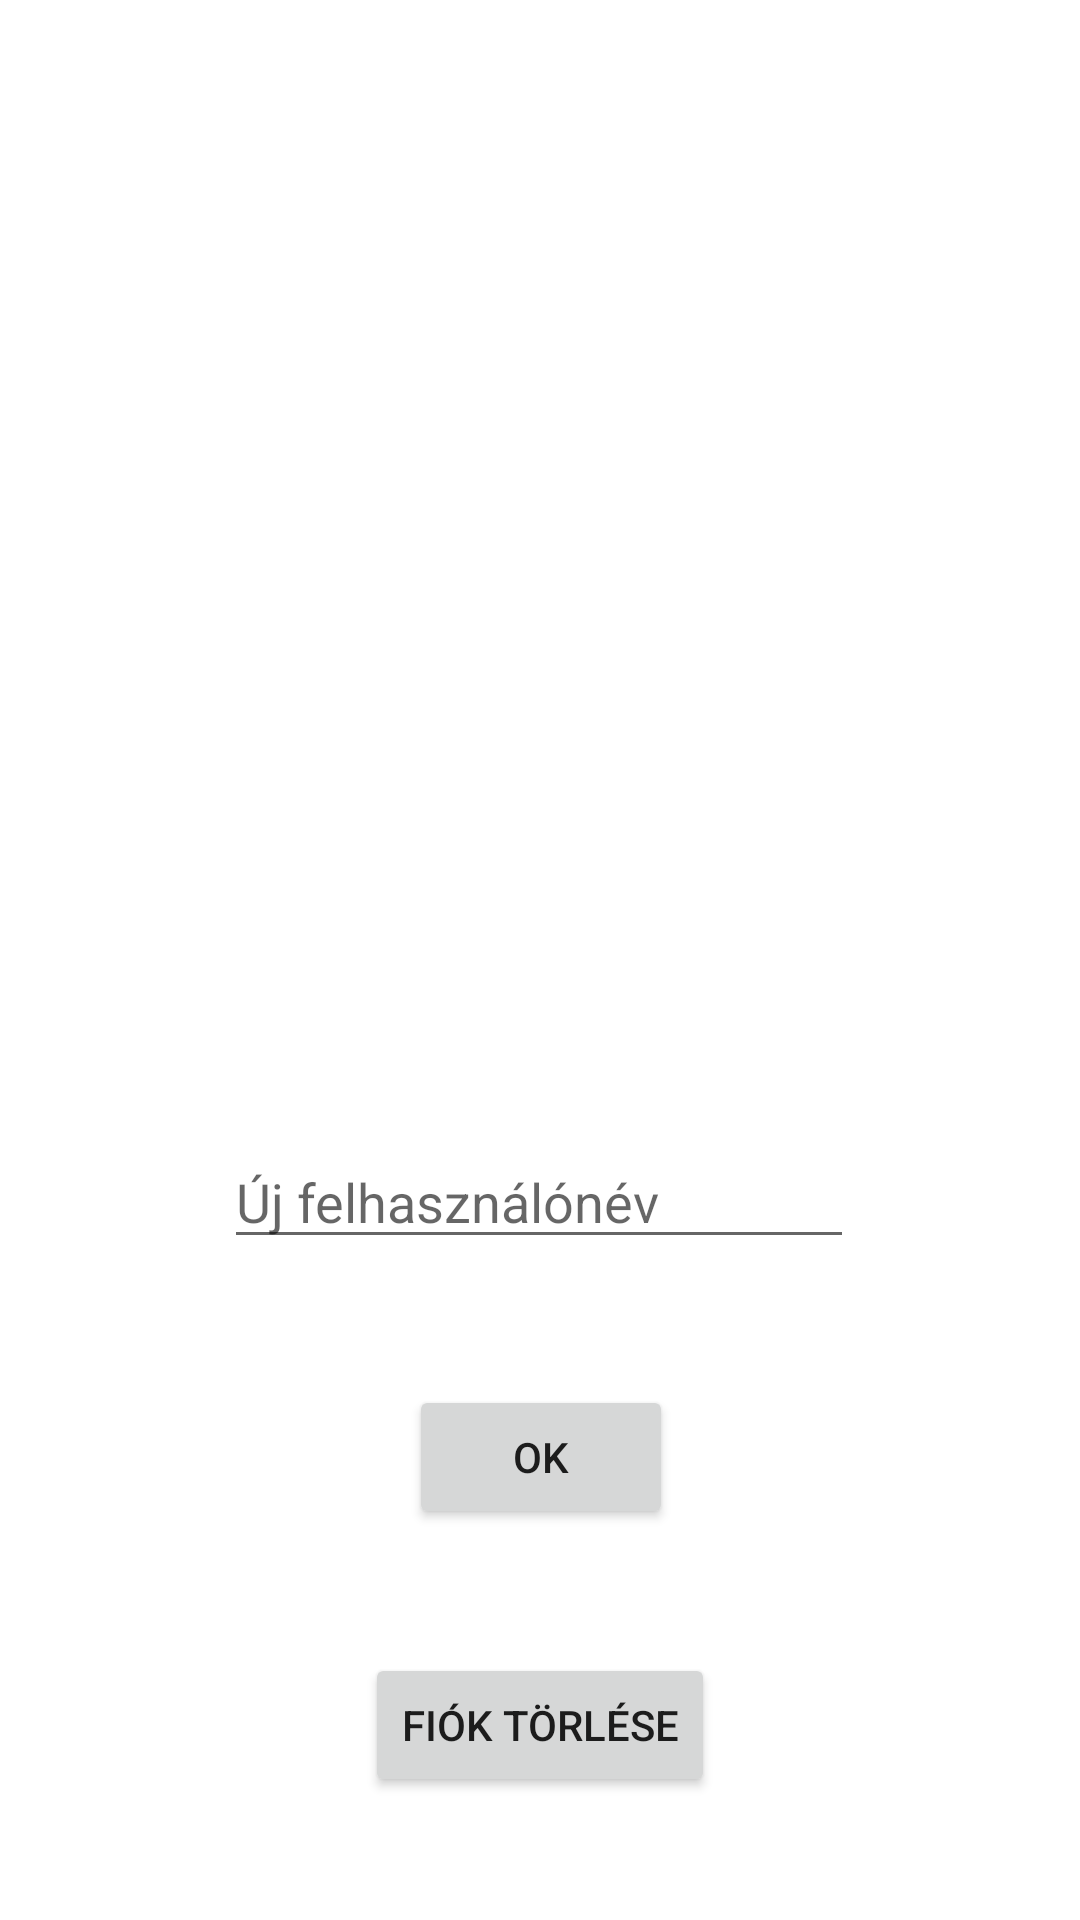

Produce the Android XML layout that renders to this screen, including the resource entries it uses.
<!-- AndroidManifest.xml: application theme Theme.Ekszerwebshop -->
<!-- res/layout/activity_profile.xml -->
<?xml version="1.0" encoding="utf-8"?>
<androidx.constraintlayout.widget.ConstraintLayout xmlns:android="http://schemas.android.com/apk/res/android"
    xmlns:app="http://schemas.android.com/apk/res-auto"
    xmlns:tools="http://schemas.android.com/tools"
    android:layout_width="match_parent"
    android:layout_height="match_parent"
    tools:context=".Profile">

    <TextView
        android:id="@+id/current_uname"
        android:layout_width="wrap_content"
        android:layout_height="wrap_content"
        app:layout_constraintBottom_toBottomOf="parent"
        app:layout_constraintEnd_toEndOf="parent"
        app:layout_constraintHorizontal_bias="0.498"
        app:layout_constraintStart_toStartOf="parent"
        app:layout_constraintTop_toTopOf="parent"
        app:layout_constraintVertical_bias="0.234" />

    <Button
        android:id="@+id/ok"
        android:layout_width="wrap_content"
        android:layout_height="wrap_content"
        android:text="@string/ok"
        android:onClick="updateProfile"
        app:layout_constraintBottom_toBottomOf="parent"
        app:layout_constraintEnd_toEndOf="parent"
        app:layout_constraintHorizontal_bias="0.501"
        app:layout_constraintStart_toStartOf="parent"
        app:layout_constraintTop_toBottomOf="@+id/new_uname"
        app:layout_constraintVertical_bias="0.243" />

    <EditText
        android:id="@+id/new_uname"
        android:layout_width="wrap_content"
        android:layout_height="wrap_content"
        android:ems="10"
        android:inputType="textPersonName"
        android:hint="@string/new_uname"
        app:layout_constraintBottom_toBottomOf="parent"
        app:layout_constraintEnd_toEndOf="parent"
        app:layout_constraintHorizontal_bias="0.497"
        app:layout_constraintStart_toStartOf="parent"
        app:layout_constraintTop_toBottomOf="@+id/current_uname"
        app:layout_constraintVertical_bias="0.493" />

    <Button
        android:id="@+id/delete"
        android:layout_width="wrap_content"
        android:layout_height="wrap_content"
        android:text="@string/delete"
        android:onClick="deleteProfile"
        app:layout_constraintBottom_toBottomOf="parent"
        app:layout_constraintEnd_toEndOf="parent"
        app:layout_constraintStart_toStartOf="parent"
        app:layout_constraintTop_toBottomOf="@+id/ok" />
</androidx.constraintlayout.widget.ConstraintLayout>
<!-- resources referenced by this layout -->
<resources>
  <string name="delete">Fiók törlése</string>
  <string name="new_uname">Új felhasználónév</string>
  <string name="ok">Ok</string>
  <style name="Theme.Ekszerwebshop" parent="Theme.MaterialComponents.DayNight.DarkActionBar">
          
          <item name="colorPrimary">@color/dark_gold</item>
          <item name="colorPrimaryVariant">@color/dark_gold</item>
          <item name="colorOnPrimary">@color/white</item>
          
          <item name="colorSecondary">@color/dark_gold</item>
          <item name="colorSecondaryVariant">@color/dark_gold</item>
          <item name="colorOnSecondary">@color/black</item>
          
          <item name="android:statusBarColor" tools:targetApi="l">?attr/colorPrimaryVariant</item>
          
      </style>
  <color name="dark_gold">#FBCB3D</color>
  <color name="white">#FFFFFFFF</color>
  <color name="black">#FF000000</color>
</resources>
